Run: headless pygame with SDL's dummy video driver; simulated clock (each Clock.tick advances the game by its frame time, no real sleeping); random seed 0; keys injected as events and as key.get_pressed() state; no mouse input.
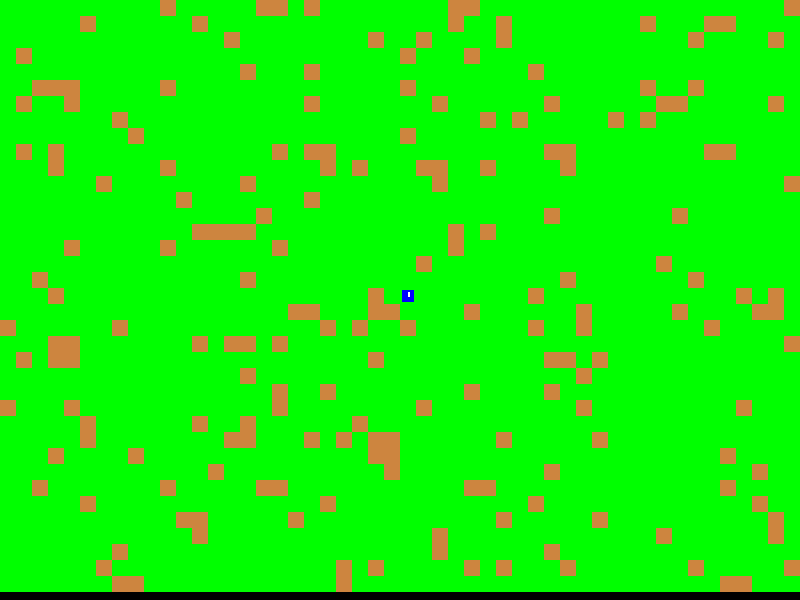
Frame 1 of 4 · flips 1–60 · no input
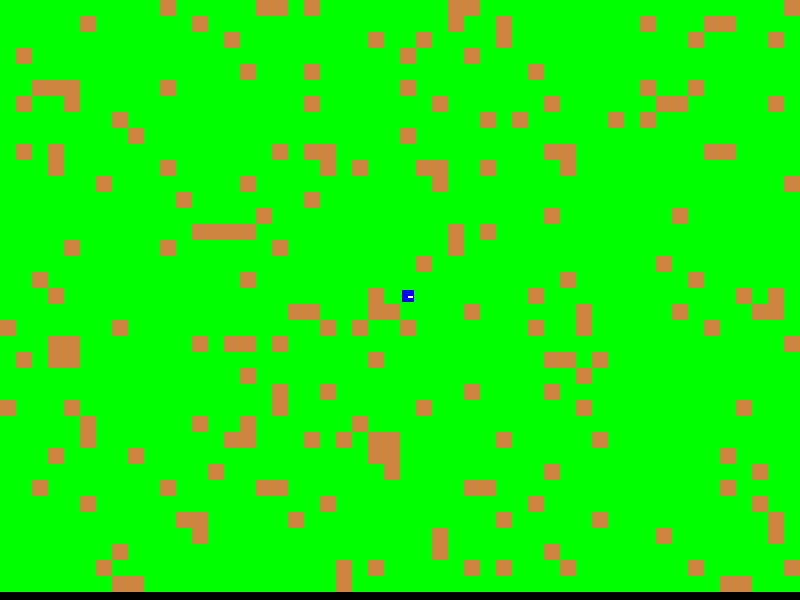
Frame 2 of 4 · flips 61–180 · tapped SPACE, RETURN · held RIGHT (→), D
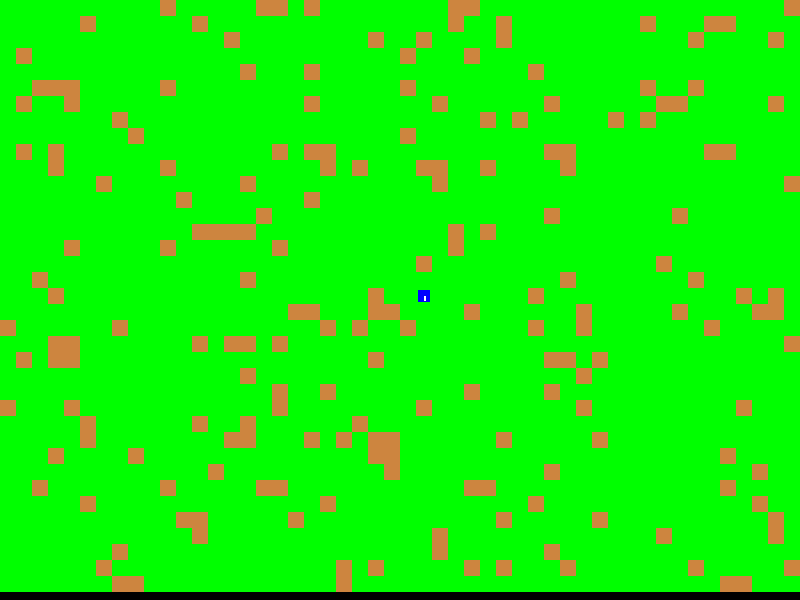
Frame 3 of 4 · flips 181–300 · held DOWN (↓), S
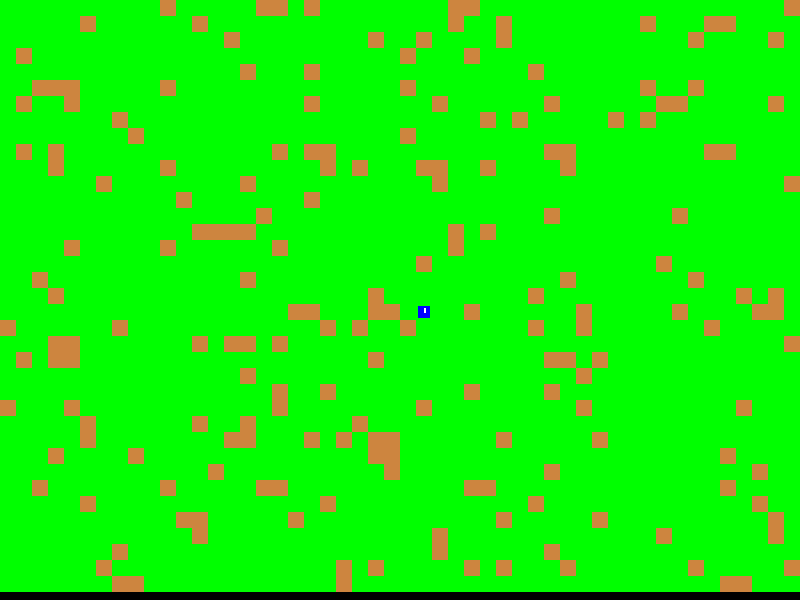
Frame 4 of 4 · flips 301–420 · held LEFT (←), A, UP (↑), W

The pygame program that drew these frames:

import pygame
import sys
import random
from pygame.locals import (
    QUIT, KEYDOWN, KEYUP, K_LEFT, K_RIGHT, K_UP, K_DOWN
)

# Initialize PyGame
pygame.init()

# Constants
WINDOW_SIZE = (800, 600)
GRID_SIZE = 16  # Size of each grid cell in pixels
GRID_WIDTH = WINDOW_SIZE[0] // GRID_SIZE
GRID_HEIGHT = WINDOW_SIZE[1] // GRID_SIZE

# Colors
BLACK = (0, 0, 0)
WHITE = (255, 255, 255)
GREEN = (0, 255, 0)
BLUE = (0, 0, 255)
BROWN = (139, 69, 19)
LIGHT_BROWN = (205, 133, 63)
DARK_BROWN = (101, 67, 33)

# Set up the display
screen = pygame.display.set_mode(WINDOW_SIZE)
pygame.display.set_caption("Minecraft2D")

clock = pygame.time.Clock()

class Block:
    def __init__(self, block_type):
        self.type = block_type
        self.walkable = self._get_walkable(block_type)
        self.color = self._get_color(block_type)
    
    def _get_walkable(self, block_type):
        walkable_blocks = {"grass", "dirt", "water"}
        return block_type in walkable_blocks
    
    def _get_color(self, block_type):
        colors = {
            "grass": GREEN,
            "tree": LIGHT_BROWN,
            "dirt": DARK_BROWN,
            "water": BLUE
        }
        return colors.get(block_type, WHITE)

class Player:
    def __init__(self):
        self.grid_x = GRID_WIDTH // 2
        self.grid_y = GRID_HEIGHT // 2
        self.color = BLUE
        self.orientation = "north"  # north, south, east, west

    def handle_keydown(self, key):
        if key in (K_LEFT, K_RIGHT, K_UP, K_DOWN):
            if key == K_LEFT:
                self.orientation = "west"
            elif key == K_RIGHT:
                self.orientation = "east"
            elif key == K_UP:
                self.orientation = "north"
            elif key == K_DOWN:
                self.orientation = "south"

    def handle_keyup(self, key, game):
        if key in (K_LEFT, K_RIGHT, K_UP, K_DOWN):
            dx, dy = 0, 0
            if self.orientation == "west":
                dx = -1
            elif self.orientation == "east":
                dx = 1
            elif self.orientation == "north":
                dy = -1
            elif self.orientation == "south":
                dy = 1
            self.move(dx, dy, game)

    def update(self, dt):
        pass

    def move(self, dx, dy, game):
        new_x = self.grid_x + dx
        new_y = self.grid_y + dy
        
        # Check bounds
        if new_x < 0 or new_x >= GRID_WIDTH or new_y < 0 or new_y >= GRID_HEIGHT:
            return
        
        # Check if target block is walkable
        target_block = game.grid[new_y][new_x]
        if target_block and target_block.walkable:
            self.grid_x = new_x
            self.grid_y = new_y

class Game:
    def __init__(self):
        self.player = Player()
        self.grid = [[None for _ in range(GRID_WIDTH)] for _ in range(GRID_HEIGHT)]
        
        # Initialize world with random grass and trees
        for y in range(GRID_HEIGHT):
            for x in range(GRID_WIDTH):
                # 90% grass, 10% trees
                if random.random() < 0.9:
                    self.grid[y][x] = Block("grass")
                else:
                    self.grid[y][x] = Block("tree")
        
        # Ensure player starts on grass
        self.grid[self.player.grid_y][self.player.grid_x] = Block("grass")

def draw_block(x, y, block):
    rect = pygame.Rect(x * GRID_SIZE, y * GRID_SIZE, GRID_SIZE, GRID_SIZE)
    if block:
        pygame.draw.rect(screen, block.color, rect)
    else:
        pygame.draw.rect(screen, WHITE, rect, 1)

def main():
    game = Game()
    clock = pygame.time.Clock()
    
    while True:
        dt = clock.tick(60) / 1000.0  # Convert to seconds
        
        # Event handling
        for event in pygame.event.get():
            if event.type == QUIT:
                pygame.quit()
                sys.exit()
            elif event.type == KEYDOWN:
                game.player.handle_keydown(event.key)
            elif event.type == KEYUP:
                game.player.handle_keyup(event.key, game)

        # Update game state
        game.player.update(dt)

        # Drawing
        screen.fill(BLACK)
        
        # Draw world
        for y in range(GRID_HEIGHT):
            for x in range(GRID_WIDTH):
                draw_block(x, y, game.grid[y][x])
        
        # Draw player
        player_rect = pygame.Rect(
            game.player.grid_x * GRID_SIZE + 2,
            game.player.grid_y * GRID_SIZE + 2,
            GRID_SIZE - 4,
            GRID_SIZE - 4
        )
        pygame.draw.rect(screen, game.player.color, player_rect)
        
        # Draw orientation indicator
        center_x = game.player.grid_x * GRID_SIZE + GRID_SIZE // 2
        center_y = game.player.grid_y * GRID_SIZE + GRID_SIZE // 2
        arrow_length = 4
        
        if game.player.orientation == "north":
            end_x, end_y = center_x, center_y - arrow_length
        elif game.player.orientation == "south":
            end_x, end_y = center_x, center_y + arrow_length
        elif game.player.orientation == "east":
            end_x, end_y = center_x + arrow_length, center_y
        elif game.player.orientation == "west":
            end_x, end_y = center_x - arrow_length, center_y
            
        pygame.draw.line(screen, WHITE, (center_x, center_y), (end_x, end_y), 2)

        pygame.display.flip()
        clock.tick(60)

if __name__ == "__main__":
    main()
